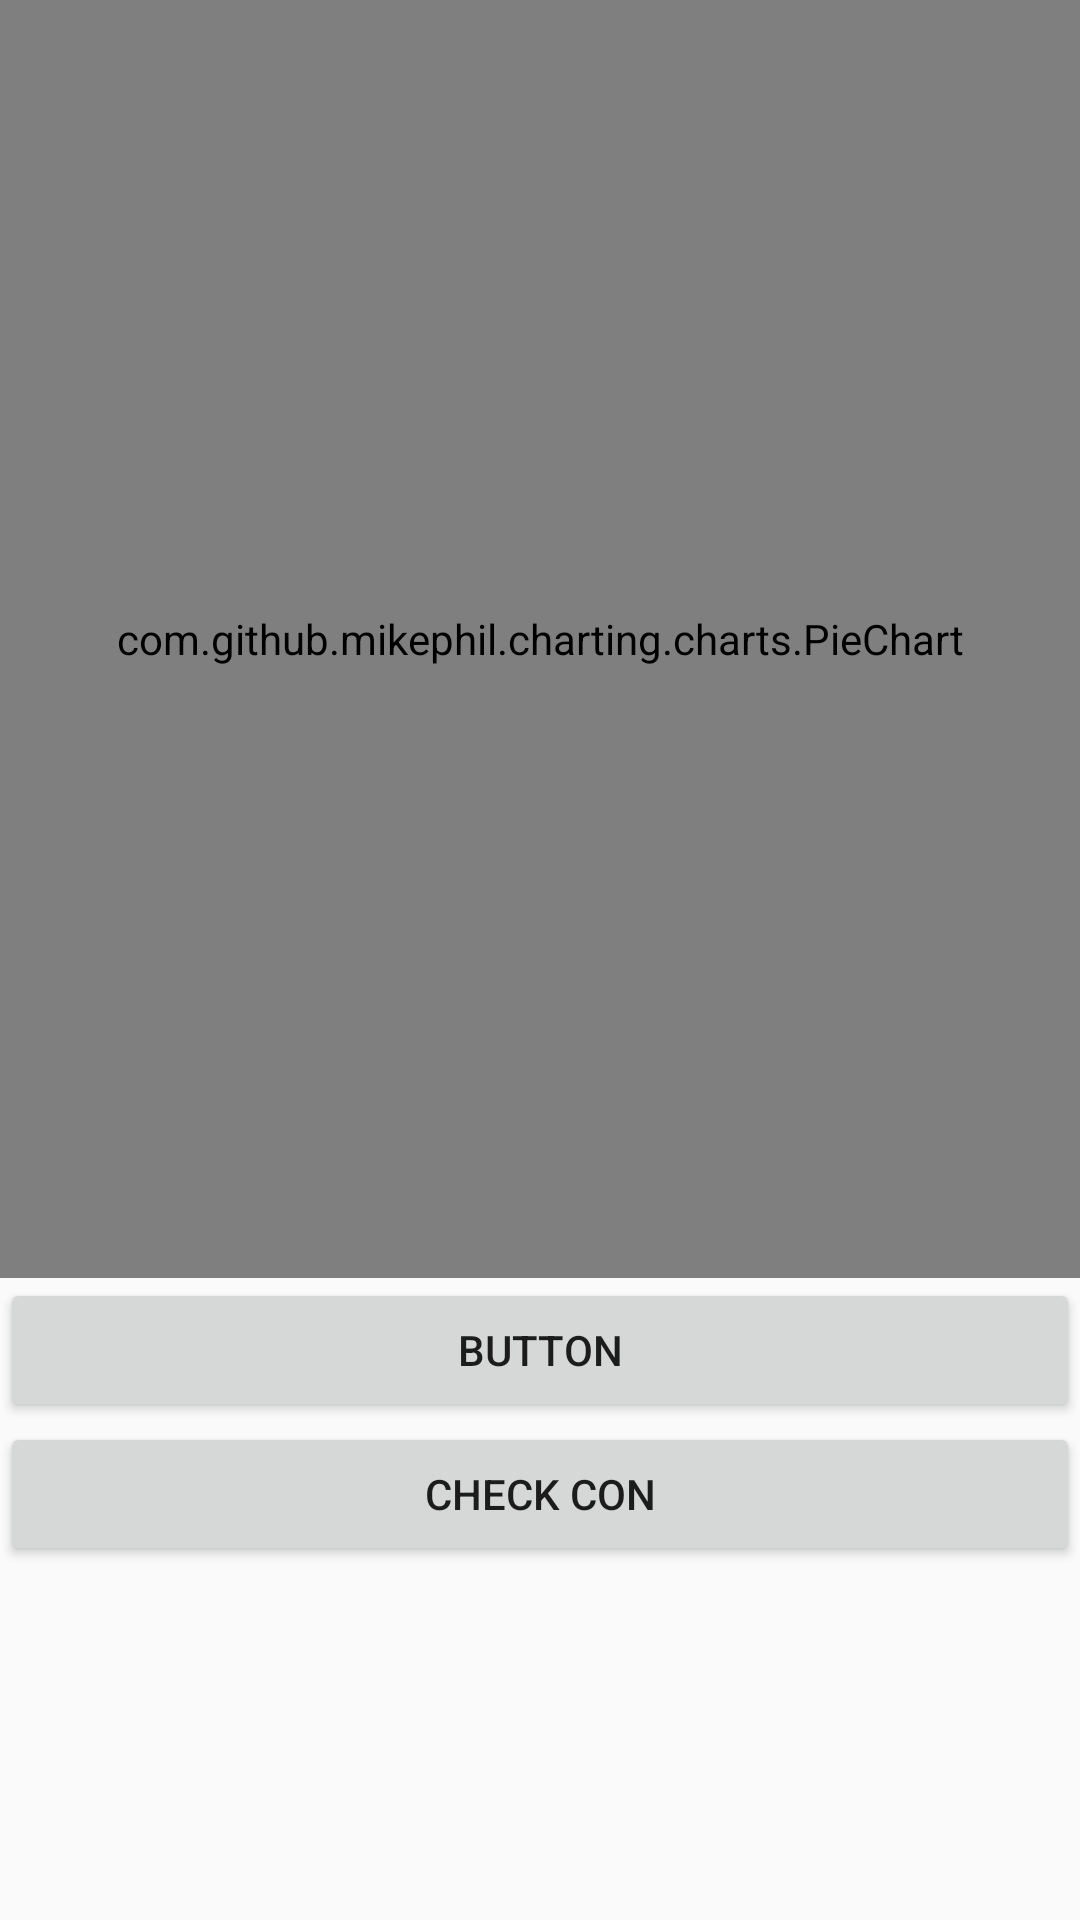

Android layout source for this screen:
<!-- AndroidManifest.xml: application theme AppTheme -->
<!-- res/layout/result.xml -->
<?xml version="1.0" encoding="utf-8"?>
<LinearLayout xmlns:android="http://schemas.android.com/apk/res/android"
    xmlns:app="http://schemas.android.com/apk/res-auto"
    xmlns:tools="http://schemas.android.com/tools"
    android:orientation="vertical"
    android:layout_width="match_parent"
    android:layout_height="match_parent"
   >
    <LinearLayout
        android:layout_width="match_parent"
        android:layout_height="426dp"
        android:id="@+id/pie1" android:orientation="vertical">
    <com.github.mikephil.charting.charts.PieChart
        android:id="@+id/chart"
        android:layout_width="match_parent"
        android:layout_height="match_parent" />
    </LinearLayout>

    <Button
        android:id="@+id/resb"
        android:layout_width="match_parent"
        android:layout_height="wrap_content"
        android:text="Button" />
    <Button
        android:id="@+id/resco"
        android:layout_width="match_parent"
        android:layout_height="wrap_content"
        android:text="check con" />
    
</LinearLayout>
<!-- resources referenced by this layout -->
<resources>
  <style name="AppTheme" parent="Theme.AppCompat.Light.DarkActionBar">
          
          <item name="colorPrimary">@color/colorPrimary</item>
          <item name="colorPrimaryDark">@color/colorPrimaryDark</item>
          <item name="colorAccent">@color/colorAccent</item>
      </style>
  <color name="colorPrimary">#3F51B5</color>
  <color name="colorPrimaryDark">#303F9F</color>
  <color name="colorAccent">#FF4081</color>
</resources>
